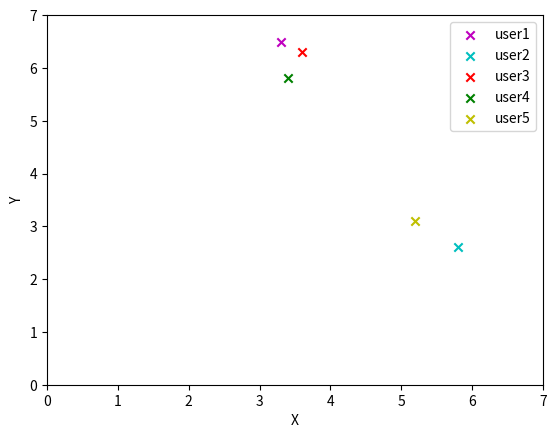

The matplotlib source for this figure:
# [redacted]
# 10.22.2018

import numpy as np
import matplotlib.pyplot as plt

# the x-axis and y-axis for 5 users
x = np.array([3.3, 5.8, 3.6, 3.4, 5.2])
y = np.array([6.5, 2.6, 6.3, 5.8, 3.1])

color = np.array(['m', 'c', 'r', 'g', 'y'])
data_size = len(x)

# draw graph
figure = plt.figure()
plt.xlabel('X')
plt.ylabel('Y')
plt.axis([0, 7, 0, 7])
for idx in range(data_size):
	username = 'user%s' % (idx + 1)
	plt.scatter(x[idx], y[idx], marker = 'x', color = color[idx], label = username)

plt.legend(loc = 'upper right')
plt.show()
